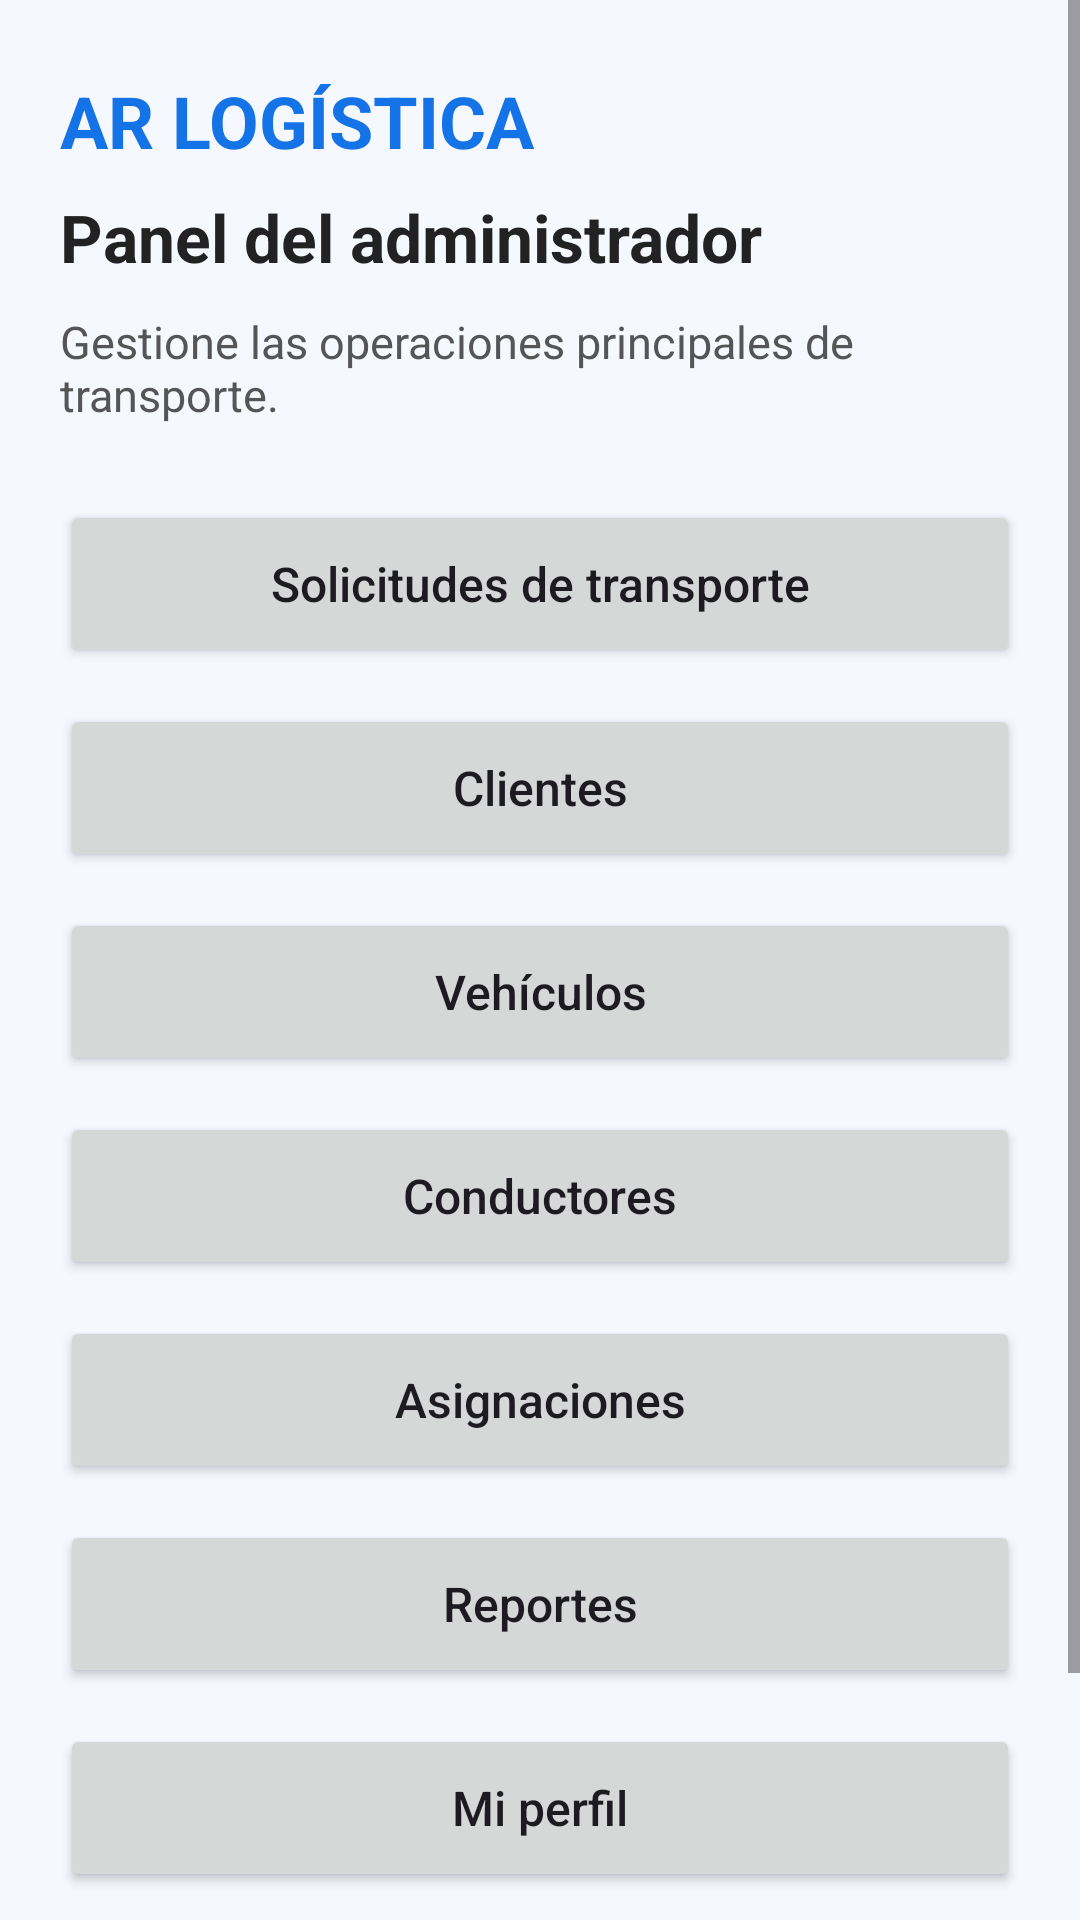

This screen was rendered from an Android layout file. Write that file and the resources it references.
<!-- AndroidManifest.xml: application theme Theme.ARLogistica -->
<!-- res/layout/activity_admin.xml -->
<?xml version="1.0" encoding="utf-8"?>
<ScrollView xmlns:android="http://schemas.android.com/apk/res/android"
    android:layout_width="match_parent"
    android:layout_height="match_parent"
    android:background="#F5F9FF"
    android:fillViewport="true">

    <LinearLayout
        android:layout_width="match_parent"
        android:layout_height="wrap_content"
        android:orientation="vertical"
        android:paddingStart="20dp"
        android:paddingTop="24dp"
        android:paddingEnd="20dp"
        android:paddingBottom="24dp">

        <TextView
            android:layout_width="wrap_content"
            android:layout_height="wrap_content"
            android:text="AR LOGÍSTICA"
            android:textColor="#1473E6"
            android:textSize="24sp"
            android:textStyle="bold" />

        <TextView
            android:layout_width="wrap_content"
            android:layout_height="wrap_content"
            android:layout_marginTop="8dp"
            android:text="Panel del administrador"
            android:textColor="#222222"
            android:textSize="22sp"
            android:textStyle="bold" />

        <TextView
            android:layout_width="match_parent"
            android:layout_height="wrap_content"
            android:layout_marginTop="10dp"
            android:text="Gestione las operaciones principales de transporte."
            android:textColor="#555555"
            android:textSize="15sp" />

        <Button
            android:id="@+id/btnSolicitudes"
            android:layout_width="match_parent"
            android:layout_height="56dp"
            android:layout_marginTop="25dp"
            android:text="Solicitudes de transporte"
            android:textAllCaps="false"
            android:textSize="16sp" />

        <Button
            android:id="@+id/btnClientes"
            android:layout_width="match_parent"
            android:layout_height="56dp"
            android:layout_marginTop="12dp"
            android:text="Clientes"
            android:textAllCaps="false"
            android:textSize="16sp" />

        <Button
            android:id="@+id/btnVehiculos"
            android:layout_width="match_parent"
            android:layout_height="56dp"
            android:layout_marginTop="12dp"
            android:text="Vehículos"
            android:textAllCaps="false"
            android:textSize="16sp" />

        <Button
            android:id="@+id/btnConductores"
            android:layout_width="match_parent"
            android:layout_height="56dp"
            android:layout_marginTop="12dp"
            android:text="Conductores"
            android:textAllCaps="false"
            android:textSize="16sp" />

        <Button
            android:id="@+id/btnAsignaciones"
            android:layout_width="match_parent"
            android:layout_height="56dp"
            android:layout_marginTop="12dp"
            android:text="Asignaciones"
            android:textAllCaps="false"
            android:textSize="16sp" />

        <Button
            android:id="@+id/btnReportes"
            android:layout_width="match_parent"
            android:layout_height="56dp"
            android:layout_marginTop="12dp"
            android:text="Reportes"
            android:textAllCaps="false"
            android:textSize="16sp" />

        <Button
            android:id="@+id/btnPerfilAdmin"
            android:layout_width="match_parent"
            android:layout_height="56dp"
            android:layout_marginTop="12dp"
            android:text="Mi perfil"
            android:textAllCaps="false"
            android:textSize="16sp" />

        <Button
            android:id="@+id/btnCerrarSesionAdmin"
            android:layout_width="match_parent"
            android:layout_height="56dp"
            android:layout_marginTop="24dp"
            android:text="Cerrar sesión"
            android:textAllCaps="false"
            android:textSize="16sp" />

    </LinearLayout>

</ScrollView>
<!-- resources referenced by this layout -->
<resources>
  <style name="Theme.ARLogistica" parent="Base.Theme.ARLogistica" />
  <style name="Base.Theme.ARLogistica" parent="Theme.Material3.DayNight.NoActionBar">
          
          
      </style>
</resources>
